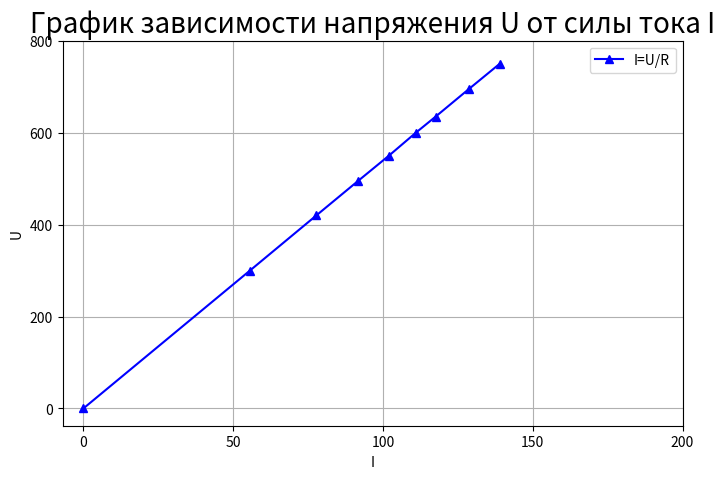

This chart was generated by the following Python code:
import matplotlib.pyplot as plt
import numpy as np
import pandas as pd

x = [0,55.6,77.78,91.7,102,111,117.6,128.7,139]
y = [0,300,420,495,550,600,635,695,750]


plt.figure(figsize=(8,5), dpi=100)
plt.plot(x,y, 'b^-', label='I=U/R')
x2 = np.arange(0,4.5,0.5)



plt.title('График зависимости напряжения U от силы тока I', fontdict={'fontname': 'sans-serif', 'fontsize': 20})
plt.xlabel('I')
plt.ylabel('U')
plt.xticks([0,50,100,150,200])
plt.yticks([0,200,400,600,800])
plt.grid()
plt.legend()
plt.savefig('mygraph.png', dpi=300)
plt.show()
